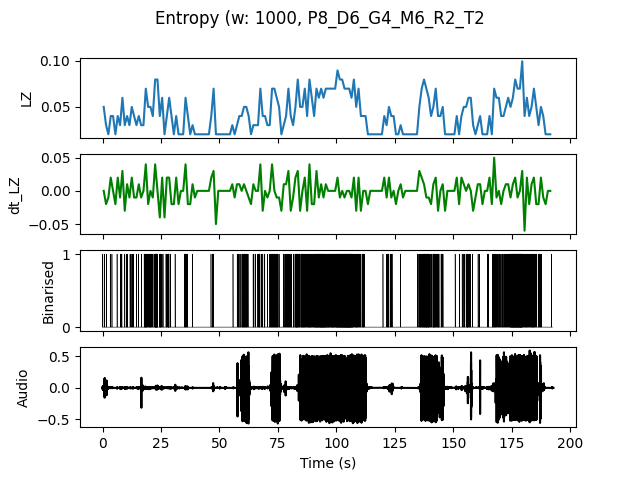

Data behind this chart, as committed beside it:
, t0, LZ, dt_LZ, IOI
0.0, 0.0, 0.04983, 0.0, 0.5
1.0, 1.0, 0.0299, -0.01993, 1.0
2.0, 2.0, 0.01993, -0.009966, 0.0
3.0, 3.0, 0.03986, 0.01993, 1.0
4.0, 4.0, 0.03986, 0.0, 1.0
5.0, 5.0, 0.01993, -0.01993, 0.0
6.0, 6.0, 0.03986, 0.01993, 1.0
7.0, 7.0, 0.0299, -0.009966, 1.0
8.0, 8.0, 0.05979, 0.0299, 0.5
9.0, 9.0, 0.0299, -0.0299, 1.0
10.0, 10.0, 0.03986, 0.009966, 0.3333
11.0, 11.0, 0.0299, -0.009966, 1.0
12.0, 12.0, 0.04983, 0.01993, 0.5
13.0, 13.0, 0.03986, -0.009966, 1.0
14.0, 14.0, 0.0299, -0.009966, 1.0
15.0, 15.0, 0.03986, 0.009966, 1.0
16.0, 16.0, 0.0299, -0.009966, 1.0
17.0, 17.0, 0.0299, 0.0, 1.0
18.0, 18.0, 0.06976, 0.03986, 0.1667
19.0, 19.0, 0.04983, -0.01993, 0.3333
20.0, 20.0, 0.04983, 0.0, 0.25
21.0, 21.0, 0.03986, -0.009966, 1.0
22.0, 22.0, 0.07973, 0.03986, 0.1429
23.0, 23.0, 0.07973, 0.0, 0.2
24.0, 24.0, 0.03986, -0.03986, 0.3333
25.0, 25.0, 0.05979, 0.01993, 0.3333
26.0, 26.0, 0.01993, -0.03986, 0.0
27.0, 27.0, 0.03986, 0.01993, 0.3333
28.0, 28.0, 0.05979, 0.01993, 0.25
29.0, 29.0, 0.03986, -0.01993, 1.0
30.0, 30.0, 0.01993, -0.01993, 0.0
31.0, 31.0, 0.03986, 0.01993, 1.0
32.0, 32.0, 0.01993, -0.01993, 0.0
33.0, 33.0, 0.01993, 0.0, 0.0
34.0, 34.0, 0.01993, 0.0, 0.0
35.0, 35.0, 0.05979, 0.03986, 0.25
36.0, 36.0, 0.03986, -0.01993, 0.5
37.0, 37.0, 0.01993, -0.01993, 0.0
38.0, 38.0, 0.0299, 0.009966, 1.0
39.0, 39.0, 0.01993, -0.009966, 0.0
40.0, 40.0, 0.01993, 0.0, 0.0
41.0, 41.0, 0.01993, 0.0, 0.0
42.0, 42.0, 0.01993, 0.0, 0.0
43.0, 43.0, 0.01993, 0.0, 0.0
44.0, 44.0, 0.01993, 0.0, 0.0
45.0, 45.0, 0.01993, 0.0, 0.0
46.0, 46.0, 0.03986, 0.01993, 1.0
47.0, 47.0, 0.06976, 0.0299, 0.3333
48.0, 48.0, 0.01993, -0.04983, 0.0
49.0, 49.0, 0.01993, 0.0, 0.0
50.0, 50.0, 0.01993, 0.0, 0.0
51.0, 51.0, 0.01993, 0.0, 0.0
52.0, 52.0, 0.01993, 0.0, 0.0
53.0, 53.0, 0.01993, 0.0, 0.0
54.0, 54.0, 0.01993, 0.0, 0.0
55.0, 55.0, 0.0299, 0.009966, 1.0
56.0, 56.0, 0.01993, -0.009966, 0.0
57.0, 57.0, 0.0299, 0.009966, 1.0
58.0, 58.0, 0.03986, 0.009966, 0.5
59.0, 59.0, 0.03986, 0.0, 0.5
... 132 more rows
